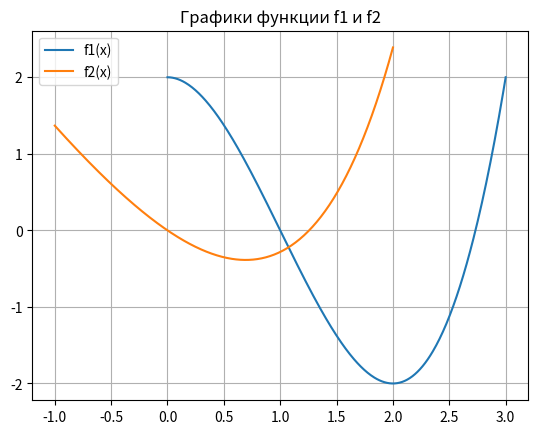

The script that saved this image:
import numpy as np
import matplotlib.pyplot as plt
import pandas as pd
import math
from sympy import symbols, diff, solve, sin, cos, Abs
from scipy.optimize import fsolve

# -----------------------------
# 1. Функции и их производные
# -----------------------------
def f1(x):
    return x ** 3 - 3 * x ** 2 + 2

def f2(x):
    return math.e ** x - 2 * x - 1

def f1_derivative(x):
    return 3 * x ** 2 - 6 * x

def f2_derivative(x):
    return math.e ** x - 2

def f2_second_derivative(x):
    return math.e ** x

# -----------------------------
# Обоснование интервала для f2
# -----------------------------
print("Обоснование интервала X=[-1, 2] для f2:")
print("Экстремумы: решаем f2' = e^x - 2 = 0.")
guesses = np.linspace(-1, 1, 20)
crit = [fsolve(f2_derivative, g)[0] for g in guesses]
crit = np.unique(np.round(crit,3))
print("Приближенные критич. точки:", crit)
print("Точек перегиба нет: f''(x) = e^x > 0 для всех x")
print("[-1, 2] включает все критич. точки и перегибы, с глоб. max/min внутри.")

# -----------------------------
# 2. Точная область значений (улучшено)
# -----------------------------
def exact_range(func, func_deriv, a, b, num_points=100000):
    xs = np.linspace(a, b, num_points)
    ys = func(xs)
    min_y, max_y = np.min(ys), np.max(ys)
    guesses = np.linspace(a, b, 20)
    crit_points = [fsolve(func_deriv, g)[0] for g in guesses]
    crit_points = np.unique(np.round(crit_points, 3))
    crit_vals = [func(c) for c in crit_points if a <= c <= b]
    crit_vals += [func(a), func(b)]
    min_y = min(min_y, min(crit_vals))
    max_y = max(max_y, max(crit_vals))
    return [min_y, max_y]

ran_f1 = exact_range(f1, f1_derivative, 0, 3)
ran_f2 = exact_range(f2, f2_derivative, -1, 2)
print("ran(f1, [0,3]):", ran_f1)
print("ran(f2, [-1, 2]):", ran_f2)

# -----------------------------
# 3. Интервальные операции
# -----------------------------
def interval_add(I1, I2):
    return [I1[0] + I2[0], I1[1] + I2[1]]
def interval_sub(I1, I2):
    return [I1[0] - I2[1], I1[1] - I2[0]]
def interval_mul(I1, I2):
    vals = [I1[0]*I2[0], I1[0]*I2[1], I1[1]*I2[0], I1[1]*I2[1]]
    return [min(vals), max(vals)]
def interval_pow(I, n):
    if n == 1: return I
    xs = [I[0]**n, I[1]**n]
    if n % 2 == 0 and I[0] < 0 < I[1]:
        return [0, max(xs)]
    return [min(xs), max(xs)]
def interval_sin(I):
    if I[1] - I[0] >= 2 * np.pi:
        return [-1, 1]
    xs = np.linspace(I[0], I[1], 1000)
    sin_vals = np.sin(xs)
    return [np.min(sin_vals), np.max(sin_vals)]

# -----------------------------
# 4. Методы интервальных оценок
# -----------------------------
def natural_extension_f1(I):
    x3 = interval_pow(I, 3)
    x2 = interval_pow(I, 2)
    three_x2 = interval_mul([3, 3], x2)
    return interval_add(interval_sub(x3, three_x2), [2, 2])

def natural_extension_f2(I):
    x5 = interval_pow(I, 5)
    five_x = interval_mul([5, 5], I)
    poly = interval_sub(x5, five_x)
    sinI = interval_sin(I)
    return interval_add(poly, sinI)

def horner_f1(I):
    x_minus_3 = interval_sub(I, [3, 3])
    t2 = interval_mul(x_minus_3, I)
    t3 = interval_mul(t2, I)
    return interval_add(t3, [2, 2])

def horner_f2(I):
    t1 = interval_pow(I, 2)  # x^2
    t2 = interval_pow(t1, 2)  # x^4
    t3 = interval_sub(t2, [5, 5])  # x^4 -5
    t4 = interval_mul(t3, I)  # x*(x^4 -5)
    sinI = interval_sin(I)
    return interval_add(t4, sinI)

def differential_centered(func, func_deriv, I, c):
    f_c = func(c)
    dI = [I[0] - c, I[1] - c]
    second_deriv = f2_second_derivative if func == f2 else (lambda x: 6*x -6)
    deriv_range = exact_range(func_deriv, second_deriv, I[0], I[1])
    prod = interval_mul(deriv_range, dI)
    return interval_add([f_c, f_c], prod)

def slope_centered(func, I, c):
    f_c = func(c)
    dI = [I[0] - c, I[1] - c]
    xs = np.linspace(I[0], I[1], 10000)  # increased points for precision
    xs = xs[xs != c]
    slopes = (func(xs) - f_c) / (xs - c)
    slope_interval = [np.min(slopes), np.max(slopes)]
    prod = interval_mul(slope_interval, dI)
    return interval_add([f_c, f_c], prod)

def interval_mid(I):
    return (I[0] + I[1]) / 2
def interval_rad(I):
    return (I[1] - I[0]) / 2
def cut(val, lo=-1, hi=1):
    return max(lo, min(hi, val))
def interval_intersection(I1, I2):
    left = max(I1[0], I2[0])
    right = min(I1[1], I2[1])
    if left <= right:
        return [left, right]
    else:
        return None

def bicentered_mv(func, func_deriv, I):
    second_deriv = f2_second_derivative if func == f2 else (lambda x: 6*x -6)
    deriv_interval = exact_range(func_deriv, second_deriv, I[0], I[1])
    mid_df = interval_mid(deriv_interval)
    rad_df = interval_rad(deriv_interval)
    p = cut(mid_df / rad_df) if rad_df != 0 else 0
    mid_x = interval_mid(I)
    rad_x = interval_rad(I)
    c_low = mid_x - p * rad_x
    c_high = mid_x + p * rad_x
    F_low = differential_centered(func, func_deriv, I, c_low)
    F_high = differential_centered(func, func_deriv, I, c_high)
    inter = interval_intersection(F_low, F_high)
    return inter if inter else F_low

def bicentered_scf(func, func_deriv, I):
    second_deriv = f2_second_derivative if func == f2 else (lambda x: 6*x -6)
    deriv_interval = exact_range(func_deriv, second_deriv, I[0], I[1])
    mid_df = interval_mid(deriv_interval)
    rad_df = interval_rad(deriv_interval)
    p = cut(mid_df / rad_df) if rad_df != 0 else 0
    mid_x = interval_mid(I)
    rad_x = interval_rad(I)
    c_low = mid_x - p * rad_x
    c_high = mid_x + p * rad_x
    F_low = slope_centered(func, I, c_low)
    F_high = slope_centered(func, I, c_high)
    inter = interval_intersection(F_low, F_high)
    return inter if inter else F_low

# -----------------------------
# 5. Липшиц и сравнение
# -----------------------------
def lipschitz_constant(func_deriv, I):
    if func_deriv == f1_derivative:
        return 9.0  # аналитически max |3x^2-6x| на [0,3] =9 при x=3
    else:
        xs = np.linspace(I[0], I[1], 1000)
        vals = np.abs(func_deriv(xs))
        return np.max(vals)

def hausdorff_dist(est, ran):
    return max(ran[0] - est[0], est[1] - ran[1])

def compare_with_lipschitz(I_est, ran_exact, L, X):
    rad_est = interval_rad(I_est)
    rad_true = interval_rad(ran_exact)
    haus = hausdorff_dist(I_est, ran_exact)
    bound = L * interval_rad(X)
    return [I_est, rad_est, rad_true, haus, bound]

# -----------------------------
# 6. Применение методов
# -----------------------------
def apply_with_centers(func, func_deriv, I, ran, L, X, name):
    nat = natural_extension_f1(I) if name == 'f1' else natural_extension_f2(I)
    horn = horner_f1(I) if name == 'f1' else horner_f2(I)
    centers = [I[0], interval_mid(I), I[1]]
    diff_ests = [differential_centered(func, func_deriv, I, c) for c in centers]
    slope_ests = [slope_centered(func, I, c) for c in centers]
    best_diff = diff_ests[1]  # mid
    best_slope = slope_ests[1]  # mid
    print(f"Для {name}: Diff centers {centers}: rads {[interval_rad(e) for e in diff_ests]} -> best {interval_rad(best_diff)}")
    print(f"Для {name}: Slope centers {centers}: rads {[interval_rad(e) for e in slope_ests]} -> best {interval_rad(best_slope)}")
    bic_mv = bicentered_mv(func, func_deriv, I)
    bic_scf = bicentered_scf(func, func_deriv, I)
    return nat, horn, best_diff, best_slope, bic_mv, bic_scf

F1_nat, F1_horner, F1_diff, F1_slope, F1_bic_mv, F1_bic_scf = apply_with_centers(f1, f1_derivative, [0,3], ran_f1, 0, [0,3], 'f1')
F2_nat, F2_horner, F2_diff, F2_slope, F2_bic_mv, F2_bic_scf = apply_with_centers(f2, f2_derivative, [-1, 2], ran_f2, 0, [-1, 2], 'f2')
L1 = lipschitz_constant(f1_derivative, [0, 3])
L2 = lipschitz_constant(f2_derivative, [-1.0, 2.0])
print("L1 (f1):", L1, "(аналитически max |f'| =9)")
print("L2 (f2):", L2)

# -----------------------------
# 7. Таблицы результатов
# -----------------------------
data_f1 = []
for nm, est in [("Естественное", F1_nat), ("Горнер (B.2)", F1_horner), ("Дифф. центр (best)", F1_diff),
                ("Наклонная центр (best)", F1_slope), ("Бицентрированная MV", F1_bic_mv), ("Бицентрированная SCF", F1_bic_scf)]:
    row = compare_with_lipschitz(est, ran_f1, L1, [0, 3])
    data_f1.append([nm] + row)
df_f1 = pd.DataFrame(data_f1, columns=["Метод", "Интервал", "rad_est", "rad_true", "Хаусдорф dist", "Bound Липшица"])

data_f2 = []
for nm, est in [("Естественное", F2_nat), ("Горнер (B.2)", F2_horner), ("Дифф. центр (best)", F2_diff),
                ("Наклонная центр (best)", F2_slope), ("Бицентрированная MV", F2_bic_mv), ("Бицентрированная SCF", F2_bic_scf)]:
    row = compare_with_lipschitz(est, ran_f2, L2, [-1.0, 2.0])
    data_f2.append([nm] + row)
df_f2 = pd.DataFrame(data_f2, columns=["Метод", "Интервал", "rad_est", "rad_true", "Хаусдорф dist", "Bound Липшица"])

print("\n=== f1(x) = x^3 - 3x^2 + 2 ===")
print(df_f1)
print("\n=== f2(x) = e^x - 2x - 2 ===")
print(df_f2)

# -----------------------------
# 8. Графики
# -----------------------------

xs = np.linspace(0, 3, 400)
plt.plot(xs, f1(xs), label="f1(x)")

xs = np.linspace(-1, 2, 400)
plt.plot(xs, f2(xs), label="f2(x)")

plt.legend()
plt.title("Графики функции f1 и f2")
plt.grid(True)
plt.show()
